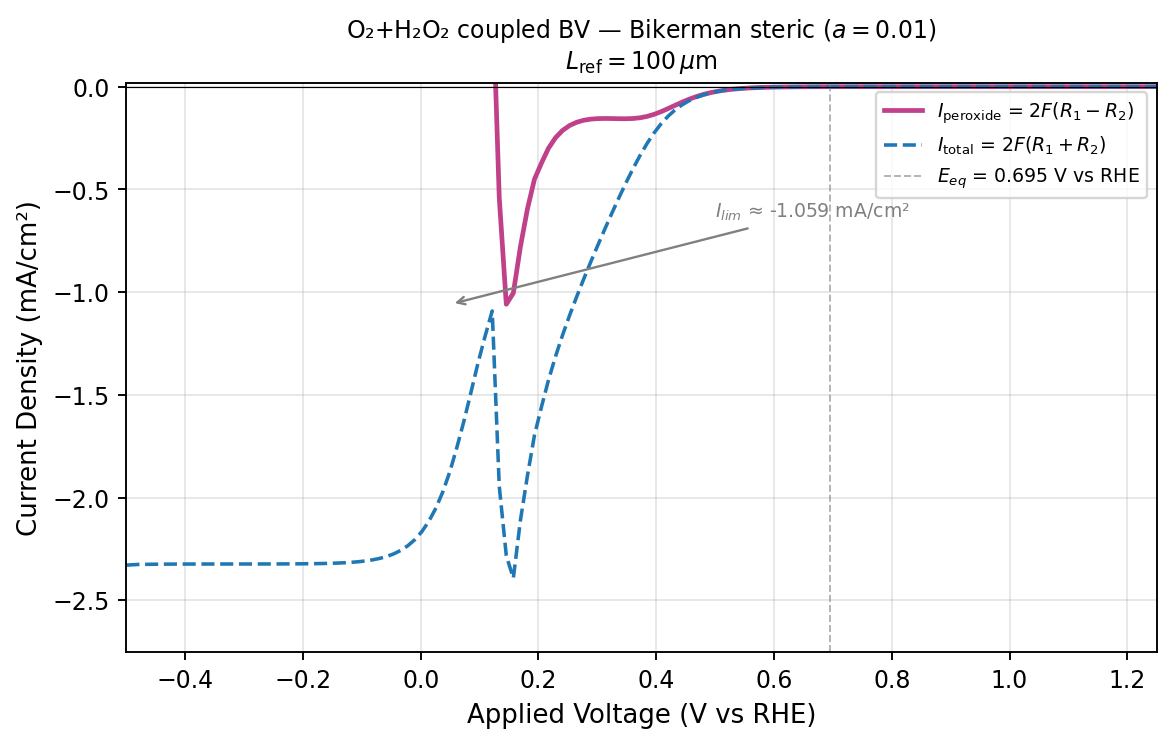

Values plotted in this chart, from the file beside it:
applied_voltage_v_vs_rhe, peroxide_current_density_mA_cm2, total_current_density_mA_cm2, four_electron_current_density_mA_cm2, ss_steps, ss_converged
-4.999999999999998890e-01, 1.980927404784065482e+00, -2.328643345135375853e+00, -4.309570749919441113e+00, 2.000000000000000000e+00, 1.000000000000000000e+00
-4.880499999999997618e-01, 1.979014079317881647e+00, -2.326648605474856080e+00, -4.305662684792737949e+00, 2.000000000000000000e+00, 1.000000000000000000e+00
-4.760999999999998566e-01, 1.977042515207198647e+00, -2.324616506360529300e+00, -4.301659021567727947e+00, 2.000000000000000000e+00, 1.000000000000000000e+00
-4.641499999999997295e-01, 1.977099352761109596e+00, -2.324627952631772132e+00, -4.301727305392882172e+00, 2.000000000000000000e+00, 1.000000000000000000e+00
-4.521999999999998243e-01, 1.976671698258214871e+00, -2.324166622900318391e+00, -4.300838321158533262e+00, 2.000000000000000000e+00, 1.000000000000000000e+00
-4.402499999999999192e-01, 1.976377419587477258e+00, -2.323847371692458808e+00, -4.300224791279935843e+00, 2.000000000000000000e+00, 1.000000000000000000e+00
-4.282999999999997920e-01, 1.976174710821801739e+00, -2.323626165073313654e+00, -4.299800875895115837e+00, 2.000000000000000000e+00, 1.000000000000000000e+00
-4.163499999999998868e-01, 1.976034766673593568e+00, -2.323472551931671237e+00, -4.299507318605265027e+00, 2.000000000000000000e+00, 1.000000000000000000e+00
-4.043999999999997597e-01, 1.975937713198768764e+00, -2.323365445163950049e+00, -4.299303158362718591e+00, 2.000000000000000000e+00, 1.000000000000000000e+00
-3.924499999999998545e-01, 1.975869800744168181e+00, -2.323290204805677384e+00, -4.299160005549845565e+00, 2.000000000000000000e+00, 1.000000000000000000e+00
-3.804999999999999494e-01, 1.975821464827165697e+00, -2.323236618573055967e+00, -4.299058083400221442e+00, 2.000000000000000000e+00, 1.000000000000000000e+00
-3.685499999999998222e-01, 1.975785982055430434e+00, -2.323197499480113226e+00, -4.298983481535543660e+00, 2.000000000000000000e+00, 1.000000000000000000e+00
-3.565999999999999170e-01, 1.975758532457295713e+00, -2.323167706517338615e+00, -4.298926238974634551e+00, 2.000000000000000000e+00, 1.000000000000000000e+00
-3.446500000000000119e-01, 1.975735537240252082e+00, -2.323143453571185901e+00, -4.298878990811438427e+00, 2.000000000000000000e+00, 1.000000000000000000e+00
-3.326999999999998847e-01, 1.975714180327830638e+00, -2.323121812277339604e+00, -4.298835992605170020e+00, 2.000000000000000000e+00, 1.000000000000000000e+00
-3.207499999999999796e-01, 1.975692048616930041e+00, -2.323100342019809972e+00, -4.298792390636739569e+00, 2.000000000000000000e+00, 1.000000000000000000e+00
-3.087999999999998524e-01, 1.975666843546020957e+00, -2.323076798697466305e+00, -4.298743642243486818e+00, 2.000000000000000000e+00, 1.000000000000000000e+00
-2.968499999999999472e-01, 1.975636127829777822e+00, -2.323048885810150566e+00, -4.298685013639928165e+00, 2.000000000000000000e+00, 1.000000000000000000e+00
-2.848999999999999311e-01, 1.975597077785645528e+00, -2.323014018616673670e+00, -4.298611096402319198e+00, 2.000000000000000000e+00, 1.000000000000000000e+00
-2.729499999999999149e-01, 1.975546214612929452e+00, -2.322969075703021247e+00, -4.298515290315950921e+00, 2.000000000000000000e+00, 1.000000000000000000e+00
-2.609999999999997877e-01, 1.975479087860694483e+00, -2.322910112902962343e+00, -4.298389200763656603e+00, 2.000000000000000000e+00, 1.000000000000000000e+00
-2.490499999999997716e-01, 1.975389881043642770e+00, -2.322832012104625754e+00, -4.298221893148268080e+00, 2.000000000000000000e+00, 1.000000000000000000e+00
-2.370999999999997554e-01, 1.975268418931299230e+00, -2.322725548903365578e+00, -4.297993967834664808e+00, 2.000000000000000000e+00, 1.000000000000000000e+00
-2.251499999999998503e-01, 1.975096404514500970e+00, -2.322573711534603014e+00, -4.297670116049103761e+00, 2.000000000000000000e+00, 1.000000000000000000e+00
-2.131999999999998341e-01, 1.974868619220579546e+00, -2.322373003474017761e+00, -4.297241622694597751e+00, 2.000000000000000000e+00, 1.000000000000000000e+00
-2.012499999999998179e-01, 1.974564714430999679e+00, -2.322105390002298098e+00, -4.296670104433298221e+00, 2.000000000000000000e+00, 1.000000000000000000e+00
-1.892999999999998018e-01, 1.974157615620338424e+00, -2.321746895460894855e+00, -4.295904511081233501e+00, 2.000000000000000000e+00, 1.000000000000000000e+00
-1.773499999999997856e-01, 1.973611074998738335e+00, -2.321265417937763864e+00, -4.294876492936502643e+00, 2.000000000000000000e+00, 1.000000000000000000e+00
-1.653999999999998805e-01, 1.972876406126362614e+00, -2.320617812924158585e+00, -4.293494219050520755e+00, 2.000000000000000000e+00, 1.000000000000000000e+00
-1.534499999999998643e-01, 1.971888110099693447e+00, -2.319745983322880178e+00, -4.291634093422573848e+00, 2.000000000000000000e+00, 1.000000000000000000e+00
-1.414999999999998481e-01, 1.970558011514797148e+00, -2.318571629962584701e+00, -4.289129641477382293e+00, 2.000000000000000000e+00, 1.000000000000000000e+00
-1.295499999999998320e-01, 1.968767405028592377e+00, -2.316989209180909892e+00, -4.285756614209502047e+00, 2.000000000000000000e+00, 1.000000000000000000e+00
-1.175999999999999268e-01, 1.966356567809801614e+00, -2.314856511306985887e+00, -4.281213079116787057e+00, 2.000000000000000000e+00, 1.000000000000000000e+00
-1.056499999999999106e-01, 1.963110820641234877e+00, -2.311982110641805921e+00, -4.275092931283040798e+00, 2.000000000000000000e+00, 1.000000000000000000e+00
-9.369999999999989448e-02, 1.958742135217414360e+00, -2.308108769082507727e+00, -4.266850904299921865e+00, 2.000000000000000000e+00, 1.000000000000000000e+00
-8.174999999999987832e-02, 1.952865118035714165e+00, -2.302891710411385073e+00, -4.255756828447099238e+00, 2.000000000000000000e+00, 1.000000000000000000e+00
-6.979999999999986215e-02, 1.944966128874377143e+00, -2.295870606769371491e+00, -4.240836735643748412e+00, 2.000000000000000000e+00, 1.000000000000000000e+00
-5.784999999999995701e-02, 1.934364459863425090e+00, -2.286434253902750680e+00, -4.220798713766175325e+00, 2.000000000000000000e+00, 1.000000000000000000e+00
-4.589999999999994085e-02, 1.920165182209384147e+00, -2.273777511304426291e+00, -4.193942693513810660e+00, 2.000000000000000000e+00, 1.000000000000000000e+00
-3.394999999999992468e-02, 1.901204930463746390e+00, -2.256851577839359191e+00, -4.158056508303105581e+00, 2.000000000000000000e+00, 1.000000000000000000e+00
-2.199999999999990852e-02, 1.875995286653336258e+00, -2.234311745805253935e+00, -4.110307032458590193e+00, 2.000000000000000000e+00, 1.000000000000000000e+00
-1.004999999999989235e-02, 1.842674628305575268e+00, -2.204472270071405227e+00, -4.047146898376980495e+00, 2.000000000000000000e+00, 1.000000000000000000e+00
1.900000000000012790e-03, 1.798989787145233166e+00, -2.165284368213843624e+00, -3.964274155359076790e+00, 2.000000000000000000e+00, 1.000000000000000000e+00
1.385000000000002895e-02, 1.741802463077349206e+00, -2.114765611665598843e+00, -3.856568074742948049e+00, 2.000000000000000000e+00, 1.000000000000000000e+00
2.580000000000004512e-02, 1.669076479050521700e+00, -2.050609435544693770e+00, -3.719685914595215692e+00, 3.000000000000000000e+00, 1.000000000000000000e+00
3.775000000000006128e-02, 1.577932732389577541e+00, -1.970133803007271256e+00, -3.548066535396849019e+00, 3.000000000000000000e+00, 1.000000000000000000e+00
4.970000000000007745e-02, 1.466530055456387815e+00, -1.871678452009856830e+00, -3.338208507466244868e+00, 3.000000000000000000e+00, 1.000000000000000000e+00
6.165000000000009361e-02, 1.331009235746001940e+00, -1.753026857035909769e+00, -3.084036092781911709e+00, 3.000000000000000000e+00, 1.000000000000000000e+00
7.360000000000010978e-02, 1.181344557274925267e+00, -1.624915080275620261e+00, -2.806259637550545527e+00, 3.000000000000000000e+00, 1.000000000000000000e+00
8.555000000000012594e-02, 1.017913476175870580e+00, -1.484613492206897201e+00, -2.502526968382767780e+00, 3.000000000000000000e+00, 1.000000000000000000e+00
9.750000000000003109e-02, 8.429390218174589444e-01, -1.342148606014583745e+00, -2.185087627832042578e+00, 3.000000000000000000e+00, 1.000000000000000000e+00
1.094500000000000473e-01, 6.802690394880472891e-01, -1.212840981259937445e+00, -1.893110020747984734e+00, 3.000000000000000000e+00, 1.000000000000000000e+00
1.214000000000000634e-01, 5.176953880992588575e-01, -1.091469647879546923e+00, -1.609165035978805669e+00, 3.000000000000000000e+00, 1.000000000000000000e+00
1.333500000000000796e-01, -5.399053607641878250e-01, -1.944345325474392094e+00, -1.404439964710204158e+00, 3.000000000000000000e+00, 1.000000000000000000e+00
1.453000000000000957e-01, -1.059140275122642860e+00, -2.281828491799206660e+00, -1.222688216676563799e+00, 3.000000000000000000e+00, 1.000000000000000000e+00
1.572500000000000009e-01, -1.004650522107542576e+00, -2.392609400058733016e+00, -1.387958877951190440e+00, 2.000000000000000000e+00, 1.000000000000000000e+00
1.692000000000000171e-01, -7.805490581875181855e-01, -2.112615127590674824e+00, -1.332066069403156749e+00, 3.000000000000000000e+00, 1.000000000000000000e+00
1.811500000000000332e-01, -5.962253195278740536e-01, -1.894699156144985741e+00, -1.298473836617111576e+00, 3.000000000000000000e+00, 1.000000000000000000e+00
1.931000000000000494e-01, -4.509421781946073016e-01, -1.697285398753115571e+00, -1.246343220558508325e+00, 3.000000000000000000e+00, 1.000000000000000000e+00
2.050500000000000100e-01, -3.718714898181941786e-01, -1.558469089102505478e+00, -1.186597599284311411e+00, 4.000000000000000000e+00, 1.000000000000000000e+00
... 48 more rows
